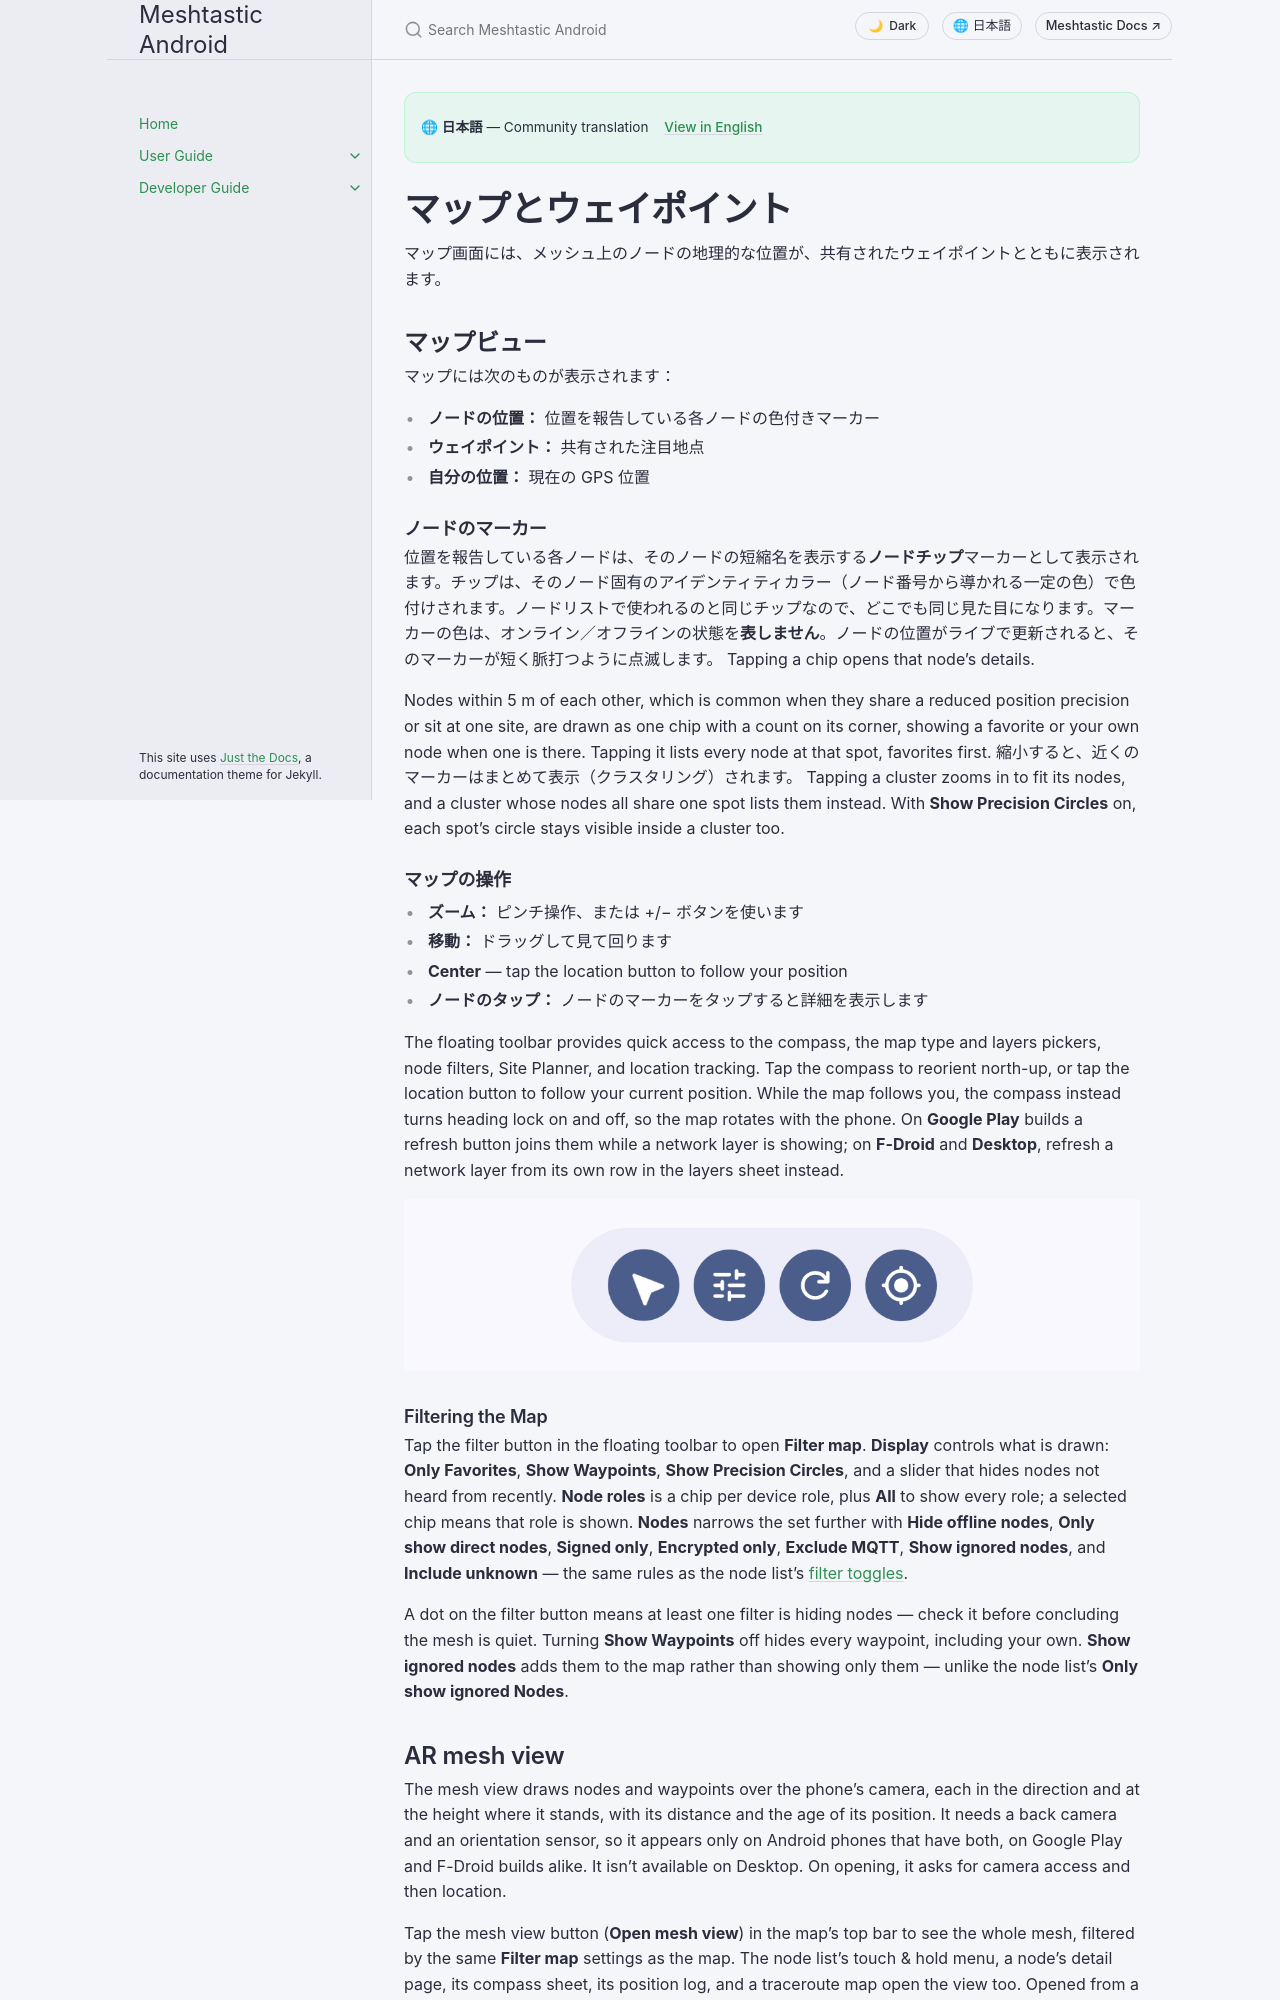

repository: meshtastic/Meshtastic-Android · page: main/ja/user/map-and-waypoints.html · generator: jekyll

---
title: マップとウェイポイント
nav_order: 6
last_updated: 2026-11-15
description: View node positions on the map, create and share waypoints, manage map layers, Site Planner and signal surveys, and control position sharing and privacy.
aliases:
  - map
  - waypoints
  - gps
  - location
  - site-planner
  - signal-survey
  - map-layers
  - geojson
  - kml
---

# マップとウェイポイント

マップ画面には、メッシュ上のノードの地理的な位置が、共有されたウェイポイントとともに表示されます。

## マップビュー

マップには次のものが表示されます：

- **ノードの位置：** 位置を報告している各ノードの色付きマーカー
- **ウェイポイント：** 共有された注目地点
- **自分の位置：** 現在の GPS 位置

### ノードのマーカー

位置を報告している各ノードは、そのノードの短縮名を表示する**ノードチップ**マーカーとして表示されます。チップは、そのノード固有のアイデンティティカラー（ノード番号から導かれる一定の色）で色付けされます。ノードリストで使われるのと同じチップなので、どこでも同じ見た目になります。マーカーの色は、オンライン／オフラインの状態を**表しません**。ノードの位置がライブで更新されると、そのマーカーが短く脈打つように点滅します。 Tapping a chip opens that node's details.

Nodes within 5 m of each other, which is common when they share a reduced position precision or sit at one site, are drawn as one chip with a count on its corner, showing a favorite or your own node when one is there. Tapping it lists every node at that spot, favorites first. 縮小すると、近くのマーカーはまとめて表示（クラスタリング）されます。 Tapping a cluster zooms in to fit its nodes, and a cluster whose nodes all share one spot lists them instead. With **Show Precision Circles** on, each spot's circle stays visible inside a cluster too.

### マップの操作

- **ズーム：** ピンチ操作、または +/− ボタンを使います
- **移動：** ドラッグして見て回ります
- **Center** — tap the location button to follow your position
- **ノードのタップ：** ノードのマーカーをタップすると詳細を表示します

The floating toolbar provides quick access to the compass, the map type and layers pickers, node filters, Site Planner, and location tracking. Tap the compass to reorient north-up, or tap the location button to follow your current position. While the map follows you, the compass instead turns heading lock on and off, so the map rotates with the phone. On **Google Play** builds a refresh button joins them while a network layer is showing; on **F-Droid** and **Desktop**, refresh a network layer from its own row in the layers sheet instead.

![Map floating toolbar with compass, filter, refresh, and location controls](../../assets/screenshots/map_controls_overlay.png)

### Filtering the Map

Tap the filter button in the floating toolbar to open **Filter map**. **Display** controls what is drawn: **Only Favorites**, **Show Waypoints**, **Show Precision Circles**, and a slider that hides nodes not heard from recently. **Node roles** is a chip per device role, plus **All** to show every role; a selected chip means that role is shown. **Nodes** narrows the set further with **Hide offline nodes**, **Only show direct nodes**, **Signed only**, **Encrypted only**, **Exclude MQTT**, **Show ignored nodes**, and **Include unknown** — the same rules as the node list's [filter toggles](nodes).

A dot on the filter button means at least one filter is hiding nodes — check it before concluding the mesh is quiet. Turning **Show Waypoints** off hides every waypoint, including your own. **Show ignored nodes** adds them to the map rather than showing only them — unlike the node list's **Only show ignored Nodes**.
